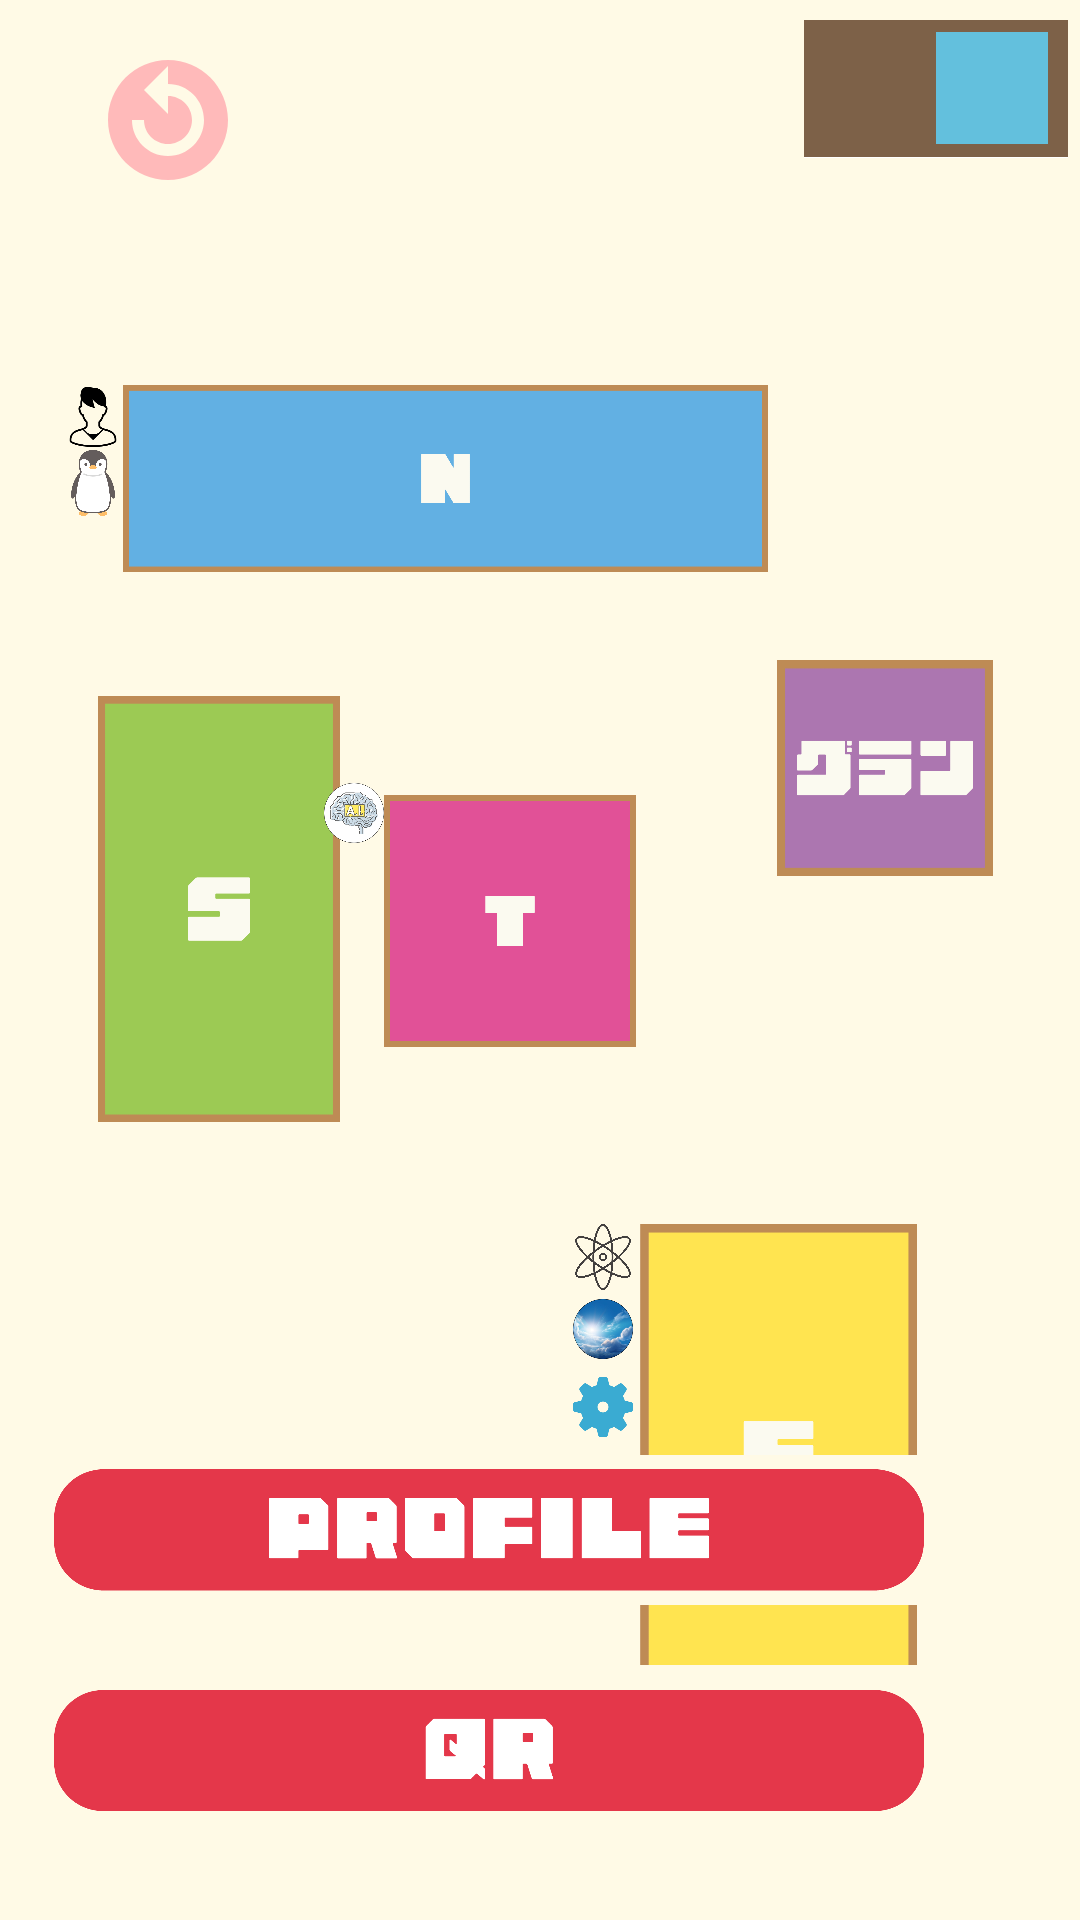

Write the Android layout XML for this screen, with the resource values it uses.
<!-- AndroidManifest.xml: application theme Theme.HuckU -->
<!-- res/layout/activity_map2r.xml -->
<?xml version="1.0" encoding="utf-8"?>
<androidx.constraintlayout.widget.ConstraintLayout xmlns:android="http://schemas.android.com/apk/res/android"
    xmlns:app="http://schemas.android.com/apk/res-auto"
    xmlns:tools="http://schemas.android.com/tools"
    android:layout_width="match_parent"
    android:layout_height="match_parent"
    android:background="@color/backgroundColor"
    tools:context=".activity_map2r">

    <ImageView
        android:id="@+id/backgroundImage"
        android:layout_width="wrap_content"
        android:layout_height="wrap_content"
        app:layout_constraintBottom_toBottomOf="parent"
        app:layout_constraintEnd_toEndOf="parent"
        app:layout_constraintHorizontal_bias="0.0"
        app:layout_constraintStart_toStartOf="parent"
        app:layout_constraintTop_toTopOf="parent"
        app:layout_constraintVertical_bias="0.0"
        app:srcCompat="@drawable/background" />

    <ImageButton
        android:id="@+id/imageButtonRight"
        android:layout_width="88dp"
        android:layout_height="51dp"
        android:layout_marginTop="4dp"
        android:layout_marginEnd="4dp"
        android:contentDescription="このボタンはmap_2lへの遷移ボタンです"
        android:padding="0dp"
        android:scaleType="fitCenter"
        app:layout_constraintEnd_toEndOf="parent"
        app:layout_constraintTop_toTopOf="parent"
        app:srcCompat="@drawable/map_right" />

    <ImageButton
        android:id="@+id/imageButtonT2"
        android:layout_width="84dp"
        android:layout_height="94dp"
        android:layout_marginTop="260dp"
        android:layout_marginEnd="148dp"
        android:contentDescription="このボタンはタワーのボタンです"
        android:padding="0dp"
        android:scaleType="fitCenter"
        app:layout_constraintEnd_toEndOf="parent"
        app:layout_constraintTop_toTopOf="parent"
        app:srcCompat="@drawable/map_t" />

    <ImageButton
        android:id="@+id/imageButtonS2"
        android:layout_width="82dp"
        android:layout_height="142dp"
        android:layout_marginStart="32dp"
        android:layout_marginTop="232dp"
        android:contentDescription="このボタンはs棟のボタンです"
        android:padding="0dp"
        android:scaleType="fitCenter"
        android:background="@color/backgroundColor"
        app:layout_constraintStart_toStartOf="parent"
        app:layout_constraintTop_toTopOf="parent"
        app:srcCompat="@drawable/map_s" />

    <ImageButton
        android:id="@+id/imageButtonN2"
        android:layout_width="215dp"
        android:layout_height="63dp"
        android:layout_marginTop="128dp"
        android:layout_marginEnd="104dp"
        android:contentDescription="このボタンはn棟のボタンです"
        android:padding="0dp"
        android:scaleType="fitCenter"
        app:layout_constraintEnd_toEndOf="parent"
        app:layout_constraintTop_toTopOf="parent"
        app:srcCompat="@drawable/map_n" />

    <ImageButton
        android:id="@+id/imageButtonE2"
        android:layout_width="97dp"
        android:layout_height="155dp"
        android:layout_marginTop="408dp"
        android:layout_marginEnd="52dp"
        android:contentDescription="このボタンはe棟のボタンです"
        android:padding="0dp"
        android:scaleType="fitCenter"
        app:layout_constraintEnd_toEndOf="parent"
        app:layout_constraintTop_toTopOf="parent"
        app:srcCompat="@drawable/map_e" />

    <ImageButton
        android:id="@+id/imageButtonG2"
        android:layout_width="82dp"
        android:layout_height="72dp"
        android:layout_marginTop="220dp"
        android:layout_marginEnd="24dp"
        android:contentDescription="このボタンはグランのボタンです"
        android:padding="0dp"
        android:scaleType="fitCenter"
        android:background="@color/backgroundColor"
        app:layout_constraintEnd_toEndOf="parent"
        app:layout_constraintTop_toTopOf="parent"
        app:srcCompat="@drawable/map_g" />

    <ImageButton
        android:id="@+id/imageButtonQR2"
        android:layout_width="290dp"
        android:layout_height="57dp"
        android:layout_marginEnd="52dp"
        android:layout_marginBottom="28dp"
        android:contentDescription="このボタンはqrへの遷移ボタンです"
        android:padding="0dp"
        android:scaleType="fitCenter"
        android:background="@color/backgroundColor"
        app:layout_constraintBottom_toBottomOf="parent"
        app:layout_constraintEnd_toEndOf="parent"
        app:srcCompat="@drawable/map_qrbutton" />

    <ImageButton
        android:id="@+id/imageButtonP2"
        android:layout_width="290dp"
        android:layout_height="50dp"
        android:layout_marginEnd="52dp"
        android:layout_marginBottom="20dp"
        android:contentDescription="このボタンはプロフィールへの遷移ボタンです"
        android:padding="0dp"
        android:scaleType="fitCenter"
        android:background="@color/backgroundColor"
        app:layout_constraintBottom_toTopOf="@+id/imageButtonQR2"
        app:layout_constraintEnd_toEndOf="parent"
        app:srcCompat="@drawable/map_profilebutton" />

    <ImageView
        android:id="@+id/imageView_nuclear"
        android:layout_width="20dp"
        android:layout_height="22dp"
        android:background="@color/backgroundColor"
        app:layout_constraintEnd_toStartOf="@+id/imageButtonE2"
        app:layout_constraintTop_toTopOf="@+id/imageButtonE2"
        app:srcCompat="@drawable/icon_nuclear" />

    <ImageView
        android:id="@+id/imageView_sky"
        android:layout_width="20dp"
        android:layout_height="22dp"
        android:layout_marginTop="2dp"
        app:layout_constraintEnd_toEndOf="@+id/imageView_nuclear"
        app:layout_constraintTop_toBottomOf="@+id/imageView_nuclear"
        app:srcCompat="@drawable/icon_sky" />

    <ImageView
        android:id="@+id/imageView_gear"
        android:layout_width="20dp"
        android:layout_height="22dp"
        android:layout_marginTop="4dp"
        android:background="@color/backgroundColor"
        app:layout_constraintEnd_toEndOf="@+id/imageView_sky"
        app:layout_constraintTop_toBottomOf="@+id/imageView_sky"
        app:srcCompat="@drawable/icon_gear" />

    <ImageView
        android:id="@+id/imageView_man2"
        android:layout_width="20dp"
        android:layout_height="22dp"
        android:background="@color/backgroundColor"
        app:layout_constraintEnd_toStartOf="@+id/imageButtonN2"
        app:layout_constraintTop_toTopOf="@+id/imageButtonN2"
        app:srcCompat="@drawable/icon_man2" />

    <ImageView
        android:id="@+id/imageView_penguin"
        android:layout_width="20dp"
        android:layout_height="22dp"
        app:layout_constraintEnd_toEndOf="@+id/imageView_man2"
        app:layout_constraintTop_toBottomOf="@+id/imageView_man2"
        app:srcCompat="@drawable/icon_penguin" />

    <ImageView
        android:id="@+id/imageView_ai"
        android:layout_width="20dp"
        android:layout_height="22dp"
        app:layout_constraintEnd_toStartOf="@+id/imageButtonT2"
        app:layout_constraintTop_toTopOf="@+id/imageButtonT2"
        app:srcCompat="@drawable/icon_ai" />

    <ImageButton
        android:id="@+id/resetButton"
        android:layout_width="wrap_content"
        android:layout_height="wrap_content"
        android:layout_marginStart="32dp"
        android:layout_marginTop="16dp"
        android:background="@color/backgroundColor"
        app:layout_constraintStart_toStartOf="parent"
        app:layout_constraintTop_toTopOf="parent"
        app:srcCompat="@drawable/icon_reroad" />

</androidx.constraintlayout.widget.ConstraintLayout>
<!-- resources referenced by this layout -->
<resources>
  <color name="backgroundColor">#FFFAE6</color>
  <!-- drawable icon_ai: png bitmap (drawable, 21857 bytes) -->
  <!-- drawable icon_gear: png bitmap (drawable, 12166 bytes) -->
  <!-- drawable icon_man2: png bitmap (drawable, 12419 bytes) -->
  <!-- drawable icon_nuclear: png bitmap (drawable, 46365 bytes) -->
  <!-- drawable icon_penguin: png bitmap (drawable, 12507 bytes) -->
  <!-- drawable icon_reroad (drawable) -->
  <vector android:height="48dp" android:tint="#FFBABA"
      android:viewportHeight="24" android:viewportWidth="24"
      android:width="48dp" xmlns:android="http://schemas.android.com/apk/res/android">
      <path android:fillColor="@android:color/white"
          android:fillType="evenOdd" android:pathData="M12,2C6.48,2 2,6.48 2,12s4.48,10 10,10 10,-4.48 10,-10S17.52,2 12,2zM18,12c0,3.31 -2.69,6 -6,6s-6,-2.69 -6,-6h2c0,2.21 1.79,4 4,4s4,-1.79 4,-4 -1.79,-4 -4,-4v3L8,7l4,-4v3c3.31,0 6,2.69 6,6z"/>
  </vector>
  <!-- drawable icon_sky: png bitmap (drawable, 61615 bytes) -->
  <!-- drawable map_e: png bitmap (drawable, 7153 bytes) -->
  <!-- drawable map_g: png bitmap (drawable, 4471 bytes) -->
  <!-- drawable map_n: png bitmap (drawable, 10300 bytes) -->
  <!-- drawable map_profilebutton: png bitmap (drawable, 13684 bytes) -->
  <!-- drawable map_qrbutton: png bitmap (drawable, 13214 bytes) -->
  <!-- drawable map_right: png bitmap (drawable, 4371 bytes) -->
  <!-- drawable map_s: png bitmap (drawable, 7675 bytes) -->
  <!-- drawable map_t: png bitmap (drawable, 6362 bytes) -->
  <style name="Theme.HuckU" parent="Base.Theme.HuckU" />
  <style name="Base.Theme.HuckU" parent="Theme.Material3.DayNight.NoActionBar">
          
          
      </style>
</resources>
